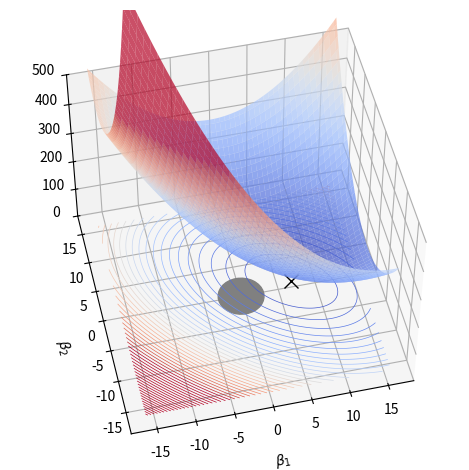

Generate this figure with matplotlib: (Note: this script raises an exception after producing the figure.)
import numpy as np
from matplotlib import pyplot as plt
from matplotlib import animation
from mpl_toolkits.mplot3d import Axes3D
from matplotlib import cm
from matplotlib.patches import Circle
import mpl_toolkits.mplot3d.art3d as art3d

def loss(b0, b1,
         a = 1,
         b = 1,
         c = 0,     # axis stretch
         cx = -10,  # shift center x location
         cy = 5):   # shift center y
    eqn = f"{a:.2f}(b0 - {cx:.2f})^2 + {b:.2f}(b1 - {cy:.2f})^2 + {c:.2f} (b0-{cx:.2f}) (b1-{cy:.2f}) + 100"
    print(eqn)
    return a * (b0 - cx) ** 2 + b * (b1 - cy) ** 2 + c * (b0 - cx) * (b1 - cy) + 100


lmbda = 3
w,h = 16,16
beta0 = np.linspace(-w, w, 100)
beta1 = np.linspace(-h, h, 100)
B0, B1 = np.meshgrid(beta0, beta1)

cx = 7
cy = 1
Z = loss(B0, B1, a=1, b=1.2, c=1, cx=cx, cy=cy)
# Z = np.where(Z<600,Z,np.NAN)

# Create a figure and a 3D Axes
fig = plt.figure()
ax = fig.add_subplot(111, projection='3d')
vmax = 800
ax.plot_surface(B0, B1, Z, alpha=0.7, cmap='coolwarm', vmax=vmax)
ax.set_xlabel("$\\beta_1$")
ax.set_ylabel("$\\beta_2$")
ax.set_zlim(0,500)
ax.tick_params(axis='x', pad=0)
ax.tick_params(axis='y', pad=0)
# ax.set_xlim(-30,30)
# ax.set_ylim(-30,30)
safe = Circle(xy=(0,0), radius=lmbda, color='grey')
ax.add_patch(safe)
art3d.pathpatch_2d_to_3d(safe, z=0)

ax.plot([cx], [cy], marker='x', markersize=10, color='black')

contr = ax.contour(B0, B1, Z, levels=50, linewidths=.5, cmap='coolwarm',
                   zdir='z', offset=0, vmax=vmax)

ax.view_init(elev=50, azim=-103)
plt.tight_layout()
print(f"../images/reg2D.svg")
plt.savefig(f"../images/reg2D.svg", bbox_inches=0, pad_inches=0)
